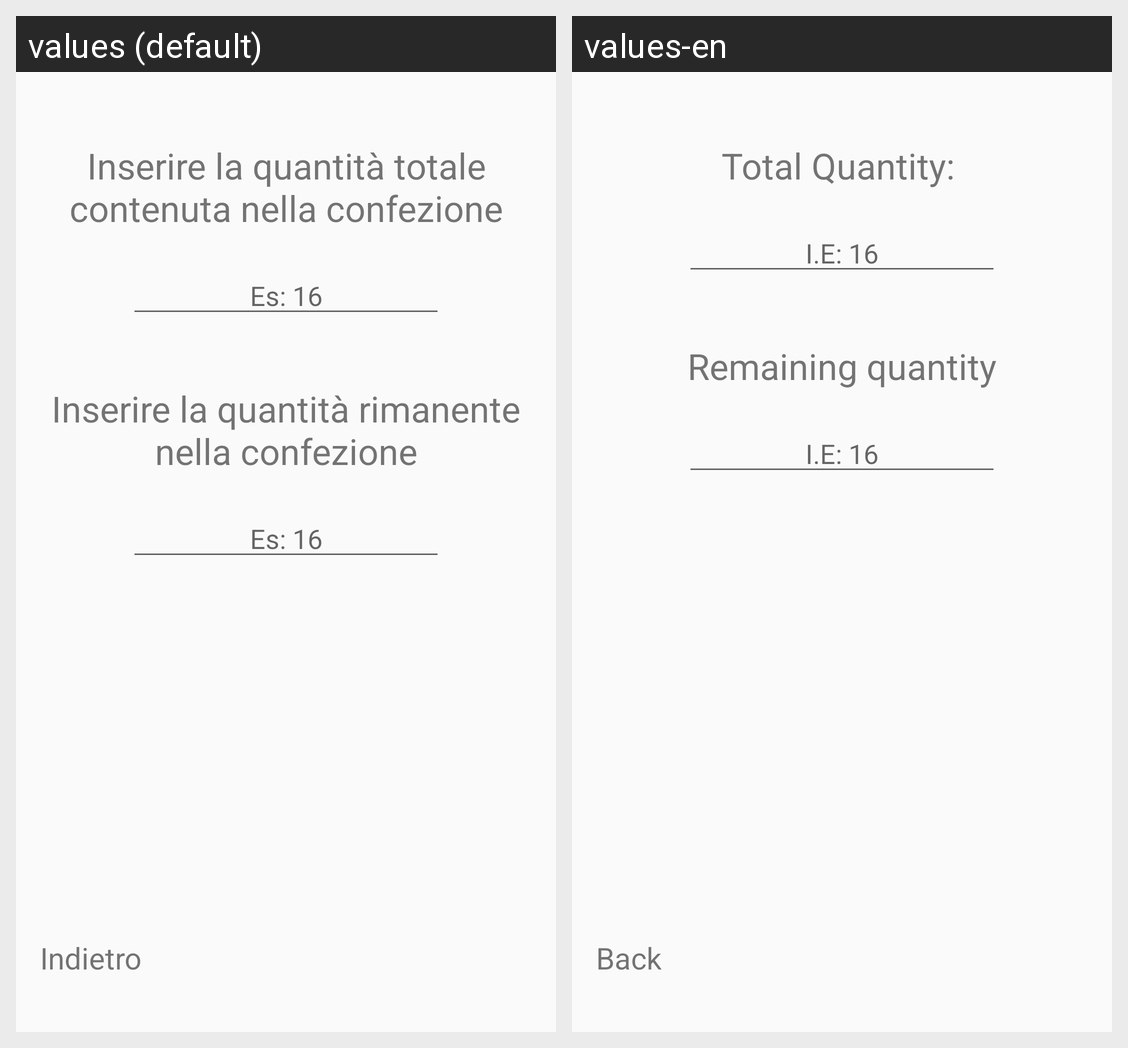

For this localized Android screen grid, give each drawn string resource with its value in every locale shown.
Android screen res/layout/fragment_form_two.xml rendered under 2 locales, left to right: values (default), values-en. Device: Nexus 5 (rendered at 1080×1920; each locale shown at half size, 540×960, under a caption strip naming it); theme AppTheme.
Strings drawn on this screen, with the default value and each locale's value (text and hints the layout hard-codes, and strings that could not be matched under every locale, appear in the picture but are not listed):

totalQuantity
  values: Inserire la quantità totale contenuta nella confezione
  values-en: Total Quantity: 

quantityexample
  values: Es: 16
  values-en: I.E: 16

remainingQuantity
  values: Inserire la quantità rimanente nella confezione
  values-en: Remaining quantity

back_button
  values: Indietro
  values-en: Back
